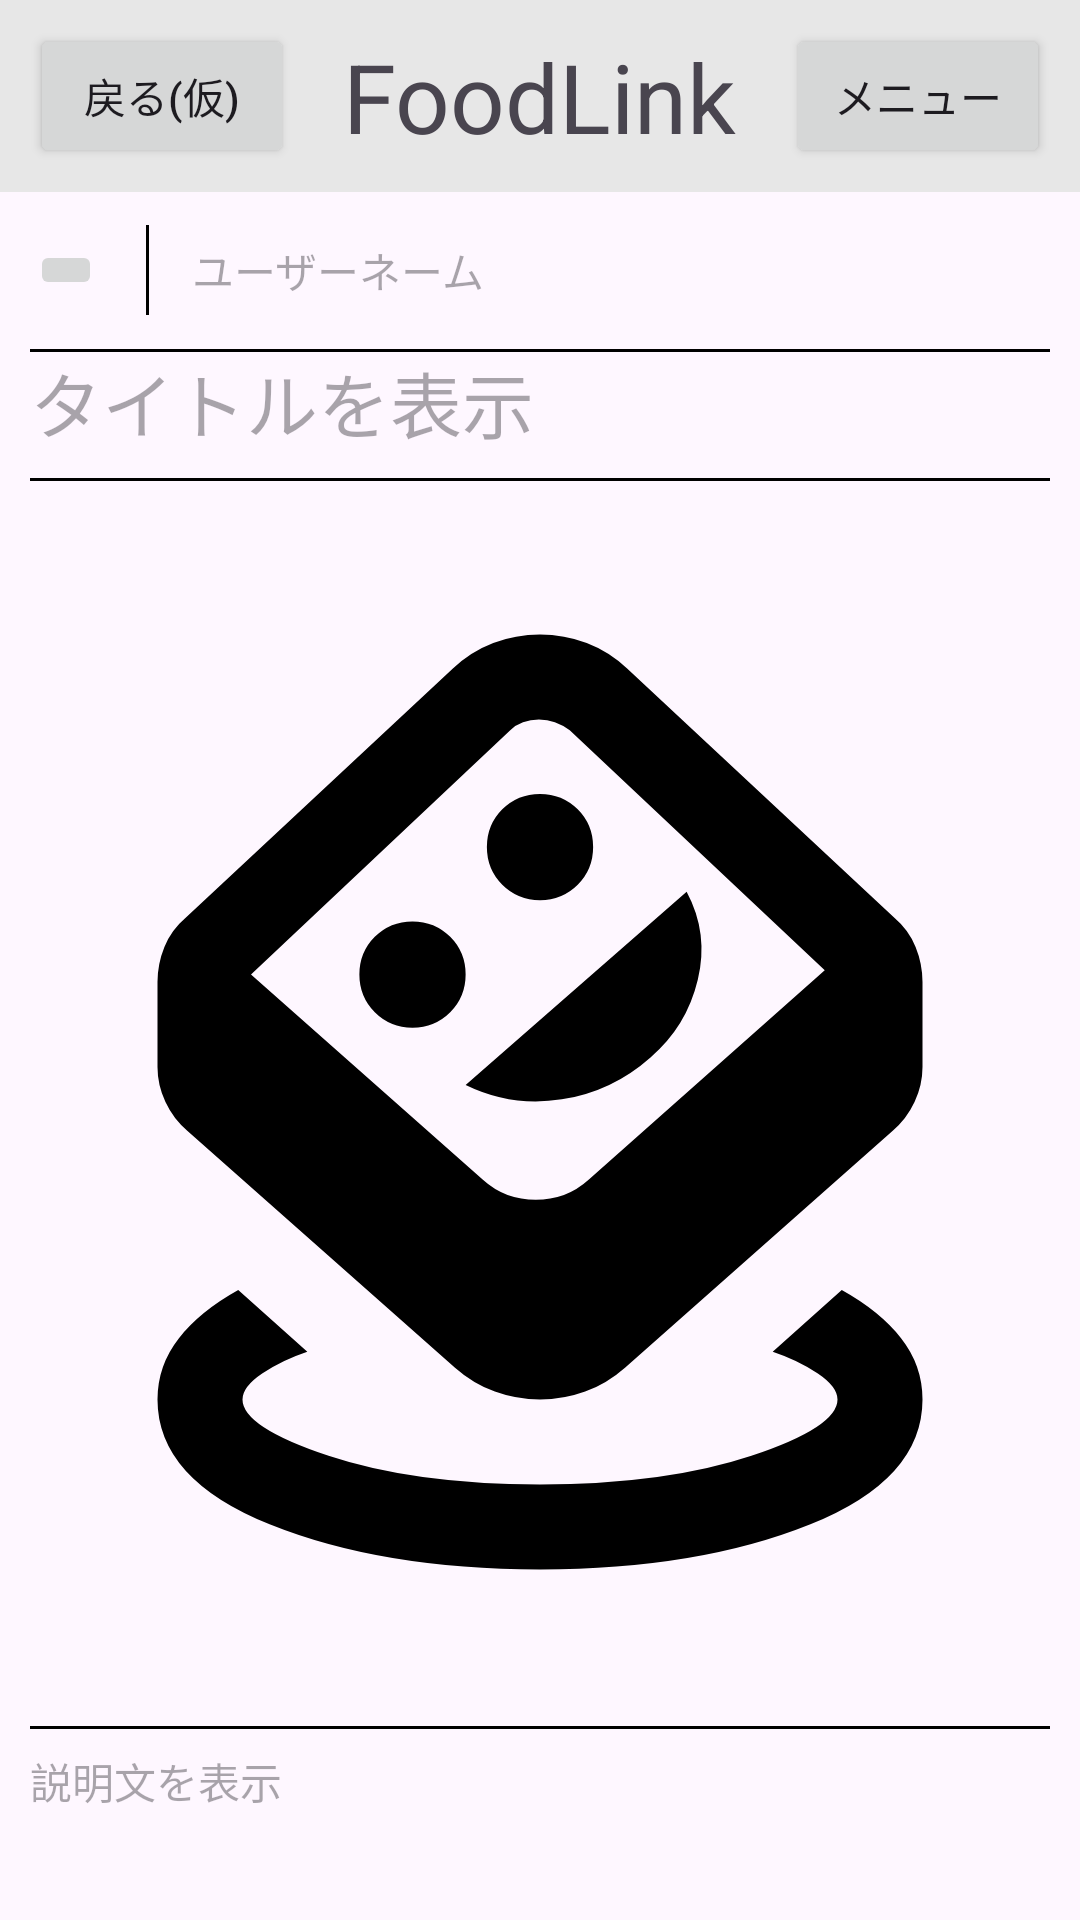

The Android layout XML behind this screen, and the referenced resources:
<!-- AndroidManifest.xml: application theme Theme._20260903teamwork -->
<!-- res/layout/activity_display_post.xml -->
<?xml version="1.0" encoding="utf-8"?>
<androidx.constraintlayout.widget.ConstraintLayout xmlns:android="http://schemas.android.com/apk/res/android"
    xmlns:app="http://schemas.android.com/apk/res-auto"
    xmlns:tools="http://schemas.android.com/tools"
    android:id="@+id/main"
    android:layout_width="match_parent"
    android:layout_height="match_parent"
    tools:context=".DisplayPost">

    <androidx.constraintlayout.widget.ConstraintLayout
        android:id="@+id/menu"
        android:layout_width="match_parent"
        android:layout_height="64dp"
        android:background="@color/menu_back"
        app:layout_constraintEnd_toEndOf="parent"
        app:layout_constraintStart_toStartOf="parent"
        app:layout_constraintTop_toTopOf="parent">

        <TextView
            android:id="@+id/app_name"
            android:layout_width="wrap_content"
            android:layout_height="wrap_content"
            android:text="@string/app_title"
            android:textSize="32dp"
            app:layout_constraintBottom_toBottomOf="parent"
            app:layout_constraintEnd_toEndOf="parent"
            app:layout_constraintStart_toStartOf="parent"
            app:layout_constraintTop_toTopOf="parent" />

        
        <Button
            android:id="@+id/button_menu1"
            android:layout_width="wrap_content"
            android:layout_height="wrap_content"
            android:text="戻る(仮)"
            android:visibility="visible"
            app:layout_constraintTop_toTopOf="parent"
            app:layout_constraintBottom_toBottomOf="parent"
            app:layout_constraintStart_toStartOf="parent"
            android:layout_marginStart="10dp"/>

        
        <Button
            android:id="@+id/button_menu2"
            android:layout_width="wrap_content"
            android:layout_height="wrap_content"
            android:text="メニュー"
            app:layout_constraintTop_toTopOf="parent"
            app:layout_constraintBottom_toBottomOf="parent"
            app:layout_constraintEnd_toEndOf="parent"
            android:layout_marginEnd="10dp"/>

    </androidx.constraintlayout.widget.ConstraintLayout>

    <androidx.constraintlayout.widget.ConstraintLayout
        android:id="@+id/menu2"
        android:layout_width="match_parent"
        android:layout_height="80dp"
        android:visibility="gone"
        android:background="@color/menu2_back"
        app:layout_constraintStart_toStartOf="parent"
        app:layout_constraintEnd_toEndOf="parent"
        app:layout_constraintTop_toBottomOf="@+id/menu">

        <Button
            android:id="@+id/button_menu3"
            android:layout_width="wrap_content"
            android:layout_height="wrap_content"
            android:text="ユーザー登録"
            app:layout_constraintTop_toTopOf="parent"
            app:layout_constraintBottom_toBottomOf="parent"
            app:layout_constraintStart_toStartOf="parent"
            app:layout_constraintEnd_toStartOf="@+id/button_menu4"/>
        <Button
            android:id="@+id/button_menu4"
            android:layout_width="wrap_content"
            android:layout_height="wrap_content"
            android:text="検索"
            app:layout_constraintTop_toTopOf="@+id/button_menu3"
            app:layout_constraintStart_toEndOf="@+id/button_menu3"
            app:layout_constraintEnd_toStartOf="@+id/button_menu5"/>
        <Button
            android:id="@+id/button_menu5"
            android:layout_width="wrap_content"
            android:layout_height="wrap_content"
            android:text="投稿作成"
            app:layout_constraintTop_toTopOf="@+id/button_menu3"
            app:layout_constraintStart_toEndOf="@id/button_menu4"
            app:layout_constraintEnd_toEndOf="parent"/>

    </androidx.constraintlayout.widget.ConstraintLayout>

    <androidx.constraintlayout.widget.ConstraintLayout
        android:id="@+id/back"
        android:layout_width="match_parent"
        android:layout_height="0dp"
        app:layout_constraintStart_toStartOf="parent"
        app:layout_constraintEnd_toEndOf="parent"
        app:layout_constraintTop_toBottomOf="@+id/menu2"
        app:layout_constraintBottom_toBottomOf="parent">

        <ImageButton
            android:id="@+id/user_image"
            android:layout_width="wrap_content"
            android:layout_height="wrap_content"
            android:scaleType="fitCenter"
            android:layout_marginTop="16dp"
            android:layout_marginStart="10dp"
            app:layout_constraintTop_toTopOf="parent"
            app:layout_constraintStart_toStartOf="parent"
            app:srcCompat="@drawable/test_user_image" />
        <View
            android:layout_width="1dp"
            android:layout_height="30dp"
            android:background="@color/black"
            app:layout_constraintTop_toTopOf="@id/user_image"
            app:layout_constraintBottom_toBottomOf="@id/user_image"
            app:layout_constraintStart_toEndOf="@id/user_image"
            app:layout_constraintEnd_toStartOf="@id/user_name"/>
        <TextView
            android:id="@+id/user_name"
            android:layout_width="wrap_content"
            android:layout_height="wrap_content"
            android:layout_marginStart="30dp"
            app:layout_constraintTop_toTopOf="@id/user_image"
            app:layout_constraintBottom_toBottomOf="@id/user_image"
            app:layout_constraintStart_toEndOf="@+id/user_image"
            android:hint="ユーザーネーム"/>
        <View
            android:layout_width="match_parent"
            android:layout_height="1dp"
            android:background="@color/black"
            android:layout_marginTop="16dp"
            android:layout_marginStart="10dp"
            android:layout_marginEnd="10dp"
            app:layout_constraintTop_toBottomOf="@id/user_name"
            app:layout_constraintStart_toStartOf="parent"
            app:layout_constraintEnd_toEndOf="parent"/>
        <TextView
            android:id="@+id/title_text"
            android:layout_width="0dp"
            android:layout_height="wrap_content"
            android:textSize="24sp"
            android:layout_marginTop="16dp"
            android:layout_marginStart="10dp"
            android:layout_marginEnd="10dp"
            app:layout_constraintTop_toBottomOf="@+id/user_name"
            app:layout_constraintStart_toStartOf="parent"
            app:layout_constraintEnd_toEndOf="parent"
            android:hint="タイトルを表示" />
        <View
            android:layout_width="match_parent"
            android:layout_height="1dp"
            android:background="@color/black"
            android:layout_marginTop="8dp"
            android:layout_marginStart="10dp"
            android:layout_marginEnd="10dp"
            app:layout_constraintTop_toBottomOf="@id/title_text"
            app:layout_constraintStart_toStartOf="parent"
            app:layout_constraintEnd_toEndOf="parent"/>
        <ImageView
            android:id="@+id/post_image"
            android:layout_width="match_parent"
            android:layout_height="wrap_content"
            android:layout_marginTop="16dp"
            android:layout_marginStart="10dp"
            android:layout_marginEnd="10dp"
            app:layout_constraintTop_toBottomOf="@id/title_text"
            app:layout_constraintStart_toStartOf="parent"
            app:layout_constraintEnd_toEndOf="parent"
            app:srcCompat="@drawable/test_post_image"/>
        <View
            android:layout_width="match_parent"
            android:layout_height="1dp"
            android:background="@color/black"
            android:layout_marginTop="8dp"
            android:layout_marginStart="10dp"
            android:layout_marginEnd="10dp"
            app:layout_constraintTop_toBottomOf="@id/post_image"
            app:layout_constraintStart_toStartOf="parent"
            app:layout_constraintEnd_toEndOf="parent"/>
        <TextView
            android:id="@+id/explain_editText"
            android:layout_width="0dp"
            android:layout_height="wrap_content"
            android:layout_marginTop="16dp"
            android:layout_marginStart="10dp"
            android:layout_marginEnd="10dp"
            app:layout_constraintTop_toBottomOf="@+id/post_image"
            app:layout_constraintStart_toStartOf="parent"
            app:layout_constraintEnd_toEndOf="parent"
            android:hint="説明文を表示"/>


    </androidx.constraintlayout.widget.ConstraintLayout>


</androidx.constraintlayout.widget.ConstraintLayout>
<!-- resources referenced by this layout -->
<resources>
  <color name="black">#FF000000</color>
  <color name="menu2_back">#D0D0D0</color>
  <color name="menu_back">#E7E7E7</color>
  <!-- drawable test_post_image (drawable) -->
  <vector xmlns:android="http://schemas.android.com/apk/res/android" android:height="400dp" android:tint="#000000" android:viewportHeight="960" android:viewportWidth="960" android:width="400dp">
        
      <path android:fillColor="@android:color/white" android:pathData="M225.5,877.5Q120,835 120,760Q120,728 140,702.5Q160,677 196,657L261,715Q237,723 218.5,735.5Q200,748 200,760Q200,786 281,813Q362,840 480,840Q598,840 679,813Q760,786 760,760Q760,748 741.5,735.5Q723,723 699,715L764,657Q800,677 820,702.5Q840,728 840,760Q840,835 734.5,877.5Q629,920 480,920Q331,920 225.5,877.5ZM437.5,752.5Q417,745 400,730L148,507Q135,496 127.5,480Q120,464 120,447L120,367Q120,350 126.5,334Q133,318 146,307L398,72Q415,56 436,48Q457,40 480,40Q503,40 524,48Q545,56 562,72L814,307Q827,318 833.5,334Q840,350 840,367L840,447Q840,464 832.5,480Q825,496 812,507L560,730Q543,745 522.5,752.5Q502,760 480,760Q458,760 437.5,752.5ZM502.5,567.5Q515,563 526,553L748,356L508,130Q501,125 494,122.5Q487,120 479,120Q471,120 464,122.5Q457,125 452,130L208,360L426,553Q437,563 449.5,567.5Q462,572 476,572Q490,572 502.5,567.5ZM395.5,395.5Q410,381 410,360Q410,339 395.5,324.5Q381,310 360,310Q339,310 324.5,324.5Q310,339 310,360Q310,381 324.5,395.5Q339,410 360,410Q381,410 395.5,395.5ZM410,464Q453,485 500.5,477.5Q548,470 584,438Q618,409 628.5,365Q639,321 618,282L410,464ZM515.5,275.5Q530,261 530,240Q530,219 515.5,204.5Q501,190 480,190Q459,190 444.5,204.5Q430,219 430,240Q430,261 444.5,275.5Q459,290 480,290Q501,290 515.5,275.5ZM478,346Q478,346 478,346L478,346L478,346Q478,346 478,346Q478,346 478,346Q478,346 478,346Q478,346 478,346L478,346L478,346Q478,346 478,346Q478,346 478,346Q478,346 478,346Z"/>
      
  </vector>
  <string name="app_title">FoodLink</string>
  <style name="Theme._20260903teamwork" parent="Base.Theme._20260903teamwork" />
  <style name="Base.Theme._20260903teamwork" parent="Theme.Material3.DayNight.NoActionBar">
          
          
      </style>
</resources>
